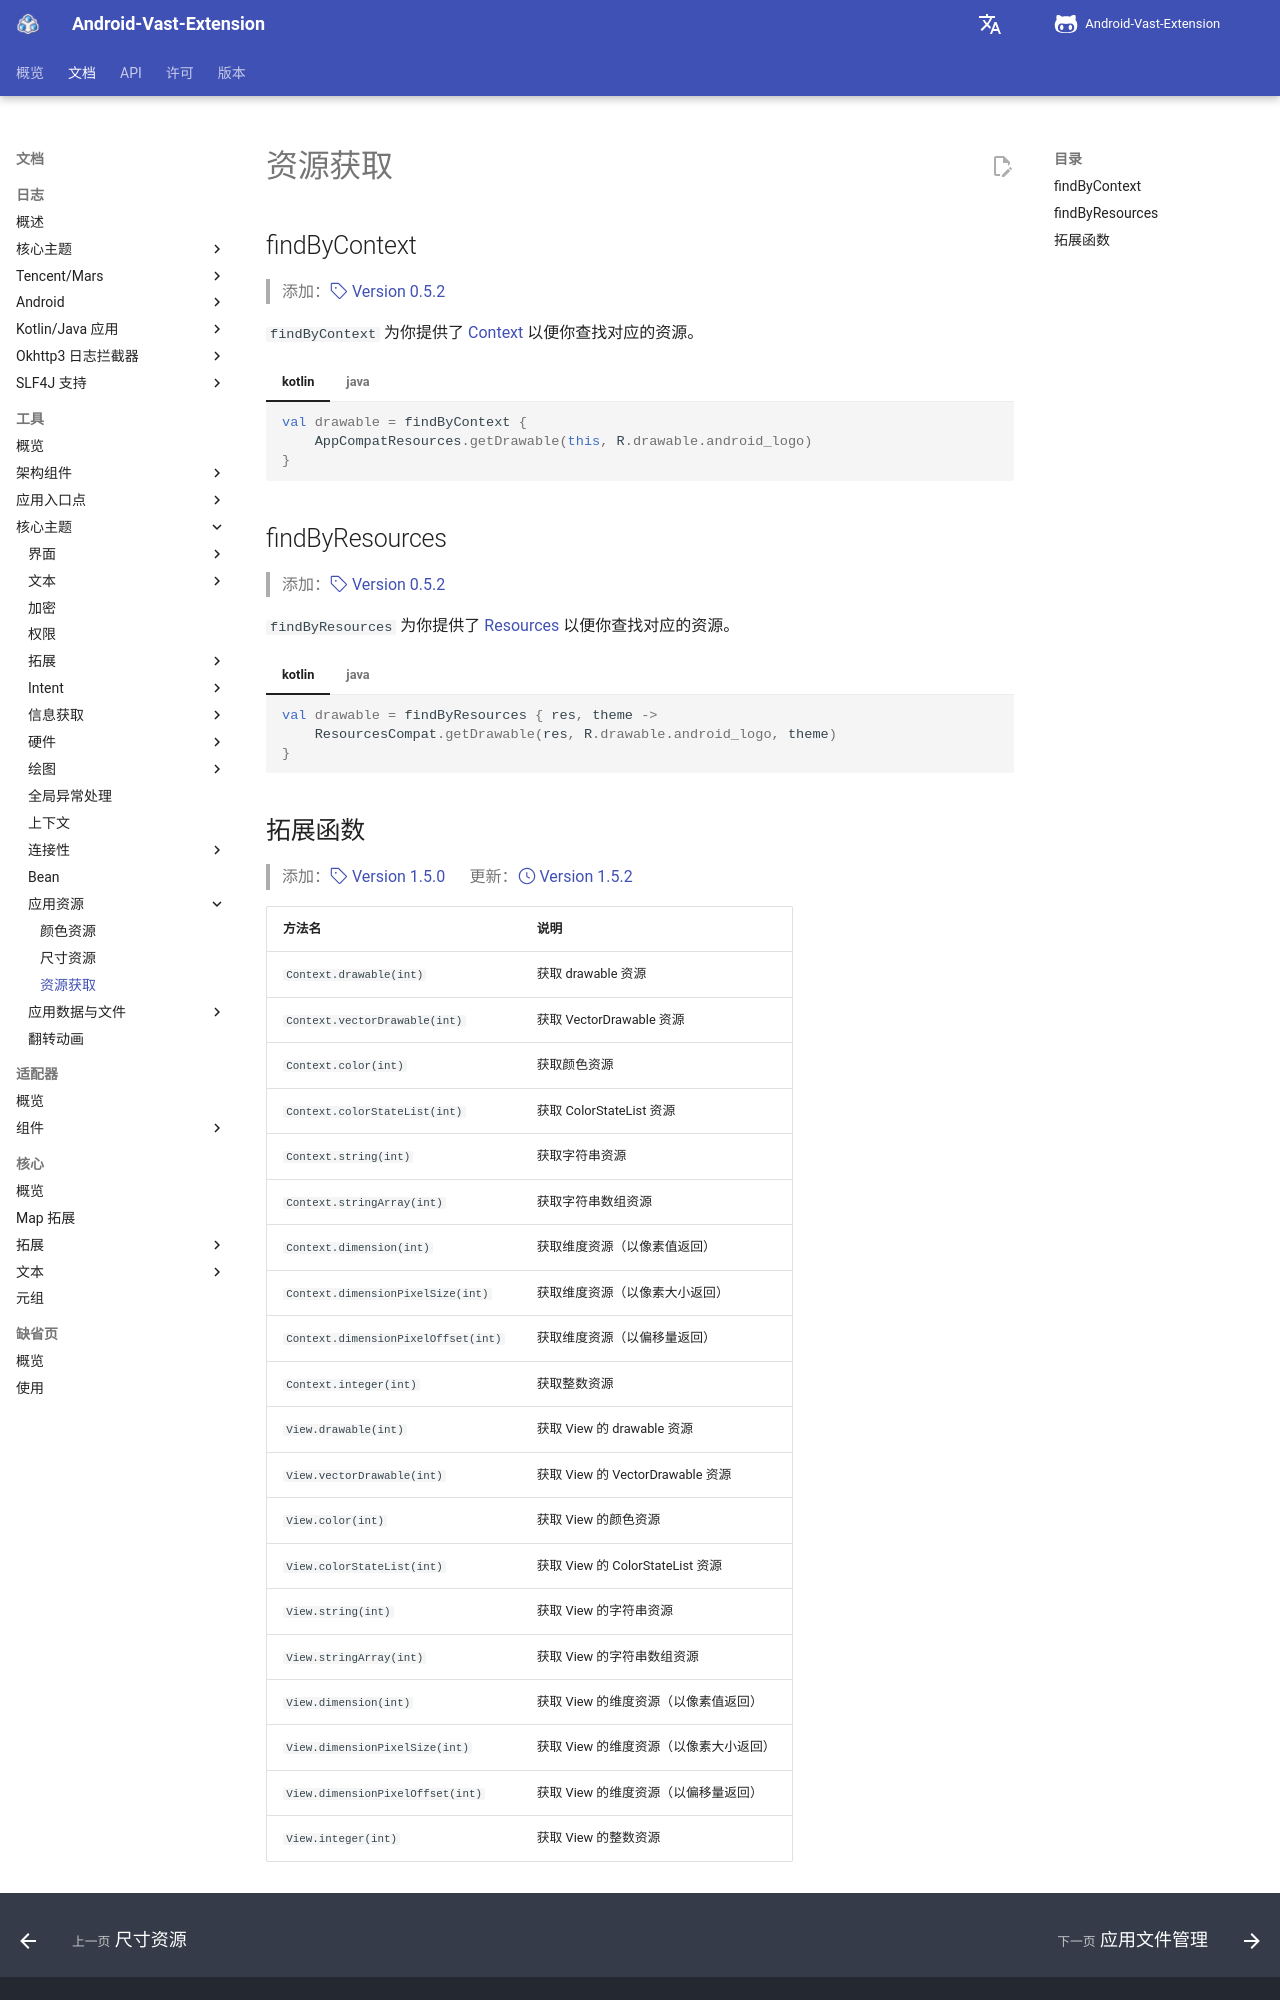

repository: SakurajimaMaii/AVE-DOC · page: documents/tools/core-topics/app-resources/resource-utils/index.html · generator: mkdocs

# 资源获取

## findByContext

> 添加：[:octicons-tag-24: Version 0.5.2](https://sakurajimamaii.github.io/AVE-DOC/version/tools/#052)

`findByContext` 为你提供了 [Context](https://developer.android.com/reference/android/content/Context) 以便你查找对应的资源。

=== "kotlin"

    ```kotlin
    val drawable = findByContext {
        AppCompatResources.getDrawable(this, R.drawable.android_logo)
    }
    ```

=== "java"

    ```java
    try {
        drawable = ResUtilsKt.findByContext(context ->
            AppCompatResources.getDrawable(context, R.drawable.android_logo)
        );
    } catch (Exception e) {
        throw new RuntimeException(e);
    }
    ```

## findByResources

> 添加：[:octicons-tag-24: Version 0.5.2](https://sakurajimamaii.github.io/AVE-DOC/version/tools/#052)

`findByResources` 为你提供了 [Resources](https://developer.android.com/reference/android/content/res/Resources) 以便你查找对应的资源。

=== "kotlin"

    ```kotlin
    val drawable = findByResources { res, theme ->
        ResourcesCompat.getDrawable(res, R.drawable.android_logo, theme)
    }
    ```

=== "java"

    ```java
    try {
        drawable = ResUtilsKt.findByResources((resources, theme) ->
            ResourcesCompat.getDrawable(resources, R.drawable.android_logo, theme)
        );
    } catch (Exception e) {
        throw new RuntimeException(e);
    }
    ```
